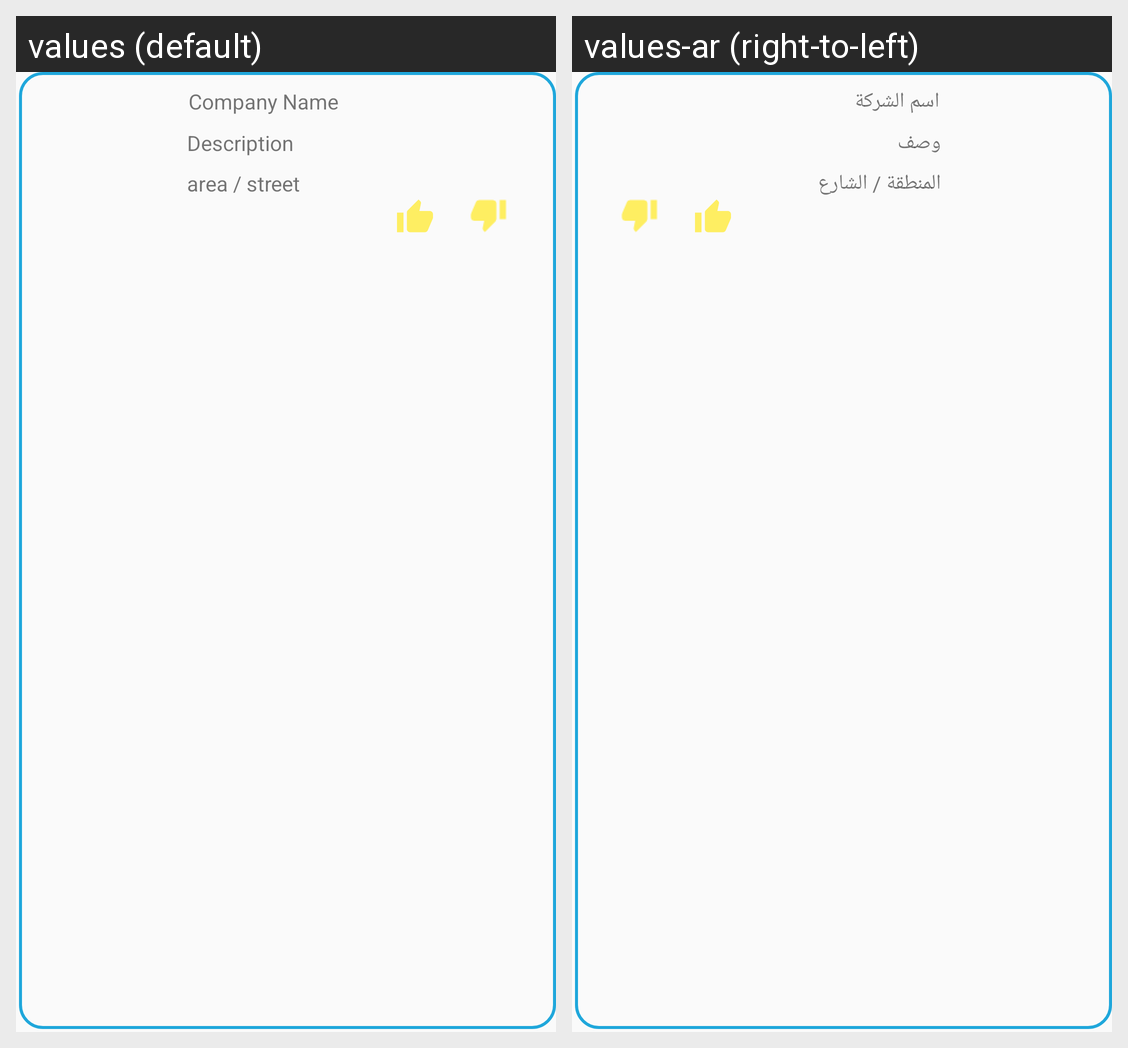

Locale-by-locale string values for the Android screen shown in this grid:
Android screen res/layout/listitem4.xml rendered under 2 locales, left to right: values (default), values-ar (right-to-left). Device: Nexus 5 (rendered at 1080×1920; each locale shown at half size, 540×960, under a caption strip naming it); theme AppTheme.
Strings drawn on this screen, with the default value and each locale's value (text and hints the layout hard-codes, and strings that could not be matched under every locale, appear in the picture but are not listed):

company_n
  values: Company Name
  values-ar: اسم الشركة

description
  values: Description
  values-ar: وصف

address
  values: area / street
  values-ar: المنطقة / الشارع
